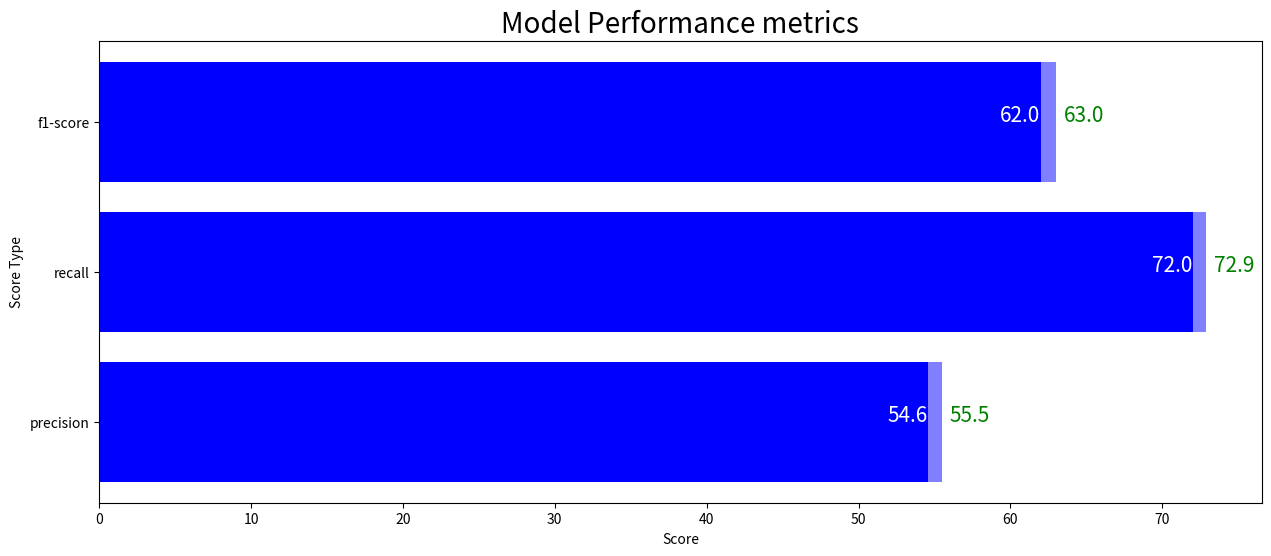

Write the Python code that produced this figure.
import matplotlib.pyplot as plt
import pandas as pd

# Performance metrics of our model
model_perf_dict = {'score' : ['precision', 'recall', 'f1-score'],
                   'average' : [54.6, 72., 62.0],
                   'can get upto' : [55.5,72.9,63.0]}
model_perf_dict = pd.DataFrame(model_perf_dict)


# Visualizing performance metrics of our model
plt.figure(figsize = (15,6))
plt.barh(model_perf_dict['score'],model_perf_dict['average'],color = 'blue')
plt.barh(model_perf_dict['score'],model_perf_dict['can get upto'],color = 'blue', alpha = 0.5)
for i, v in enumerate(model_perf_dict['can get upto']):
     plt.text(v + 0.5, i, str(v), color='green', fontsize = 15)

for i, v in enumerate(model_perf_dict['average']):
     plt.text(v - 2.7, i, str(v), color='white', fontsize = 15)

plt.xlabel('Score')
plt.ylabel('Score Type')
plt.title('Model Performance metrics', fontsize = 20)


